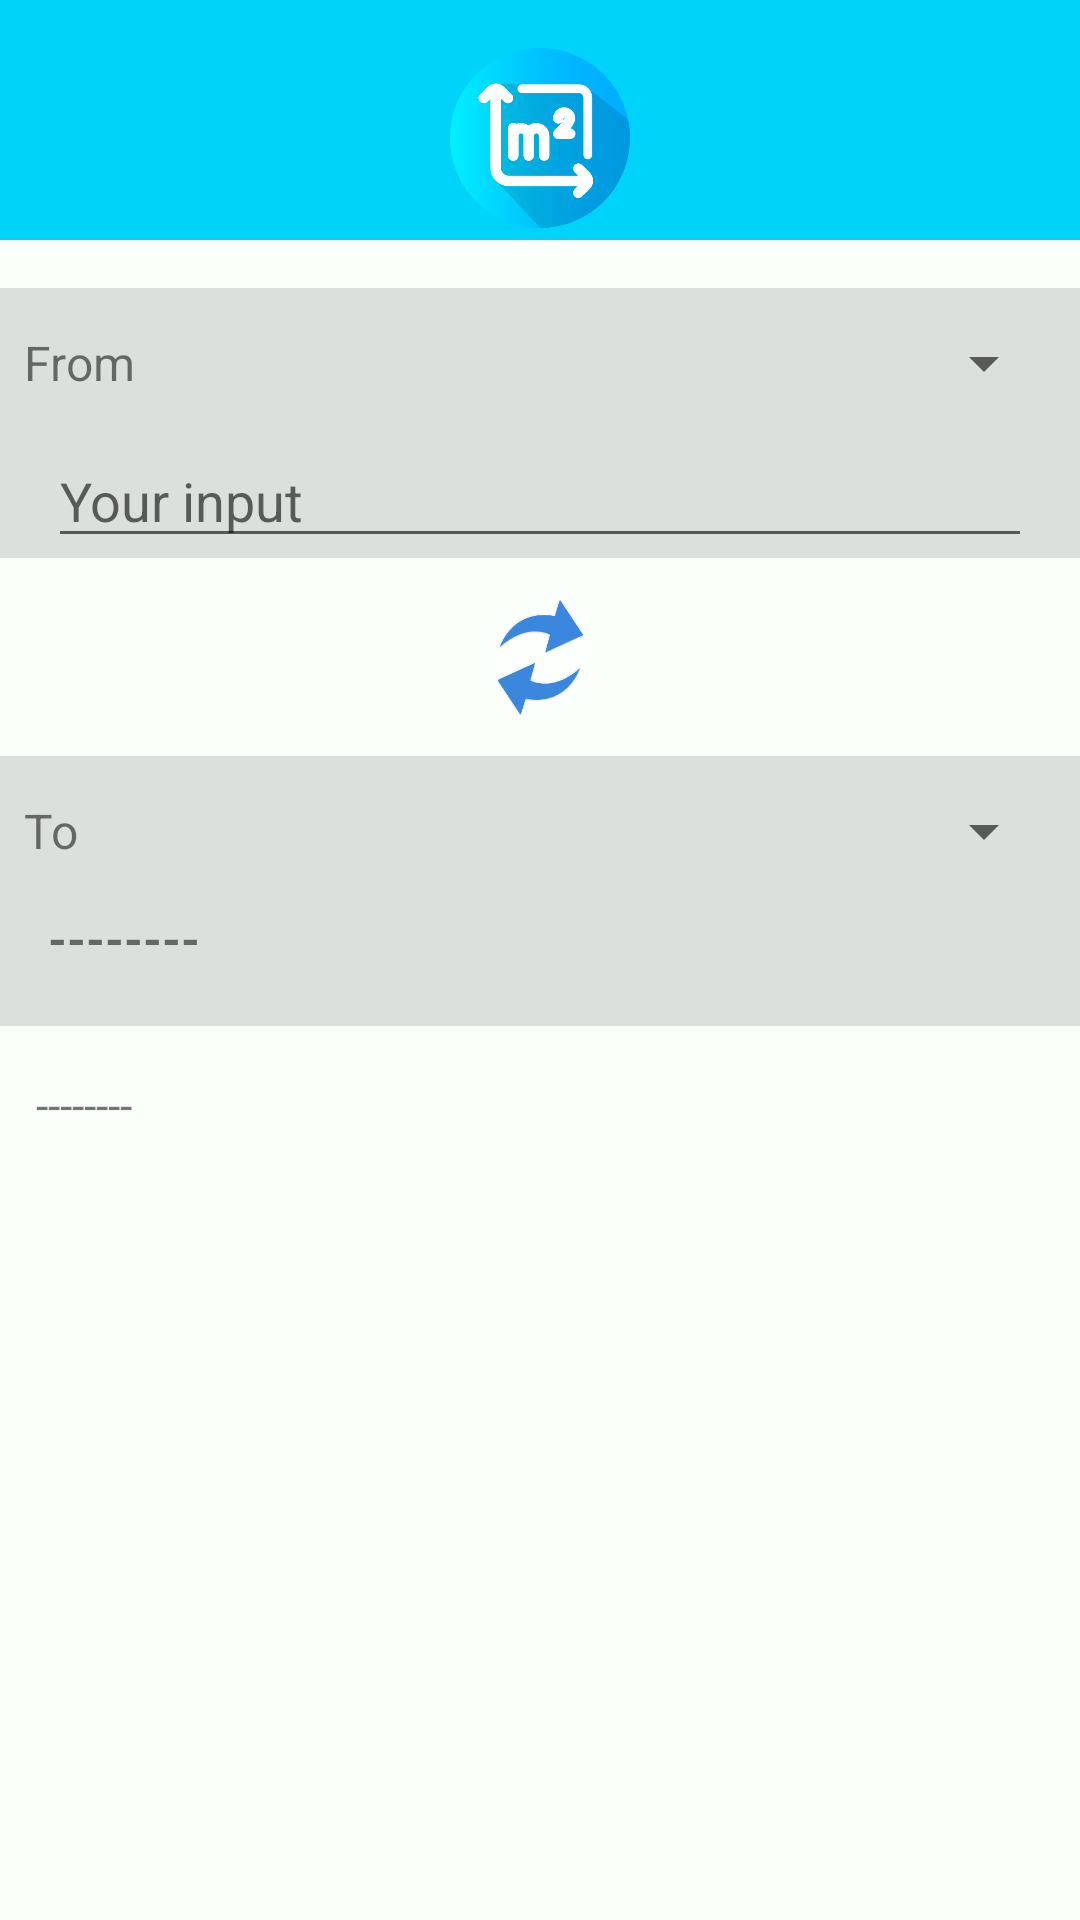

The Android layout XML behind this screen, and the referenced resources:
<!-- AndroidManifest.xml: application theme AppTheme -->
<!-- res/layout/activity_area_conv.xml -->
<?xml version="1.0" encoding="utf-8"?>
<LinearLayout xmlns:android="http://schemas.android.com/apk/res/android"
    xmlns:app="http://schemas.android.com/apk/res-auto"
    xmlns:tools="http://schemas.android.com/tools"
    android:layout_width="match_parent"
    android:layout_height="match_parent"
    android:background="#FAFFFA"
    android:orientation="vertical"
    tools:context=".AreaConv">

    <ImageView
        android:id="@+id/imageView"
        android:layout_width="match_parent"
        android:layout_height="80dp"
        android:background="#00D3FA"
        android:paddingTop="16dp"
        android:paddingBottom="4dp"
        app:srcCompat="@drawable/area" />

    <LinearLayout
        android:layout_width="match_parent"
        android:layout_height="50dp"
        android:layout_marginTop="16dp"
        android:background="#33646464"
        android:gravity="center_vertical"
        android:orientation="horizontal"
        android:paddingLeft="8dp"
        android:paddingRight="8dp">

        <TextView
            android:id="@+id/fromText"
            android:layout_width="50sp"
            android:layout_height="wrap_content"
            android:layout_weight="0"
            android:text="@string/from"
            android:textSize="16sp" />

        <Spinner
            android:id="@+id/fromSpinner"
            android:layout_width="wrap_content"
            android:layout_height="wrap_content"
            android:layout_weight="1" />

    </LinearLayout>

    <LinearLayout
        android:layout_width="match_parent"
        android:layout_height="40dp"
        android:background="#33646464"
        android:orientation="horizontal">

        <EditText
            android:id="@+id/userInp"
            android:layout_width="match_parent"
            android:layout_height="wrap_content"
            android:layout_marginLeft="16dp"
            android:layout_marginRight="16dp"
            android:layout_weight="0"
            android:ems="10"
            android:hint="@string/yourinp"
            android:inputType="numberSigned|numberDecimal" />
    </LinearLayout>

    <ImageView
        android:id="@+id/convImg"
        android:layout_width="match_parent"
        android:layout_height="50dp"
        android:layout_marginTop="8dp"
        android:layout_marginBottom="8dp"
        app:srcCompat="@drawable/conv" />

    <LinearLayout
        android:layout_width="match_parent"
        android:layout_height="50dp"
        android:layout_weight="0"
        android:background="#33646464"
        android:gravity="center_vertical"
        android:orientation="horizontal"
        android:paddingLeft="8dp"
        android:paddingRight="8dp">

        <TextView
            android:id="@+id/toText"
            android:layout_width="50sp"
            android:layout_height="wrap_content"
            android:layout_weight="0"
            android:text="@string/to"
            android:textSize="16sp" />

        <Spinner
            android:id="@+id/toSpinner"
            android:layout_width="wrap_content"
            android:layout_height="wrap_content"
            android:layout_weight="1" />

    </LinearLayout>

    <LinearLayout
        android:layout_width="match_parent"
        android:layout_height="40dp"
        android:background="#33646464"
        android:orientation="horizontal">

        <TextView
            android:id="@+id/outText"
            android:layout_width="match_parent"
            android:layout_height="wrap_content"
            android:layout_marginLeft="16dp"
            android:layout_marginBottom="8dp"
            android:layout_weight="0"
            android:text="@string/nullText"
            android:textSize="16sp"
            android:textStyle="bold" />
    </LinearLayout>

    <ScrollView
        android:layout_width="match_parent"
        android:layout_height="match_parent">

        <LinearLayout
            android:layout_width="match_parent"
            android:layout_height="wrap_content"
            android:orientation="vertical" >

            <TextView
                android:id="@+id/others"
                android:layout_width="match_parent"
                android:layout_height="wrap_content"
                android:layout_marginTop="16dp"
                android:paddingLeft="12dp"
                android:paddingRight="12dp"
                android:text="@string/nullText"
                android:textSize="15sp" />
        </LinearLayout>
    </ScrollView>

</LinearLayout>
<!-- resources referenced by this layout -->
<resources>
  <!-- drawable area: png bitmap (drawable, 28735 bytes) -->
  <!-- drawable conv: png bitmap (drawable, 20158 bytes) -->
  <string name="from">From </string>
  <string name="nullText">--------</string>
  <string name="to">To </string>
  <string name="yourinp">Your input</string>
  <style name="AppTheme" parent="Theme.AppCompat.Light.NoActionBar">
          
          <item name="colorPrimary">@color/colorPrimary</item>
          <item name="colorPrimaryDark">@color/colorPrimaryDark</item>
          <item name="colorAccent">@color/colorAccent</item>
      </style>
  <color name="colorPrimary">#008577</color>
  <color name="colorPrimaryDark">#696969</color>
  <color name="colorAccent">#D81B60</color>
</resources>
